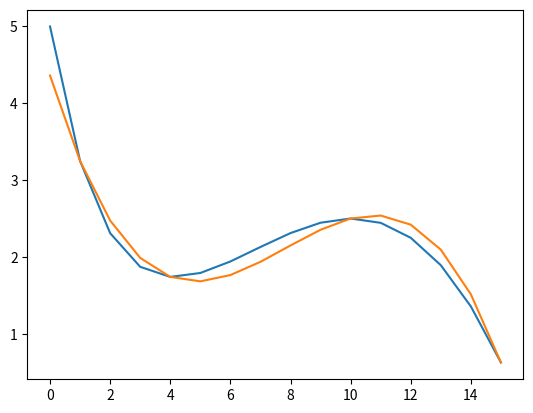

The matplotlib source for this figure:
import math as m
import numpy as np
from scipy import linalg
import matplotlib.pyplot as plt

def f(X):
    return [m.sin(i/5)*m.exp(i/10)+5*m.exp(-i/2) for i in X]

def slau(X, Y):
    A = np.array([X**i for i in range(X.size)])
    A = np.transpose(A)
    return (linalg.solve(A, Y))

def get_pol(W, x):
    k = 0
    y = 0
    for i in W:
        y += i * x ** k
        k += 1
    return y
        

def pol(W,X):
    return ([get_pol(W, i) for i in X])
    

def draw(W):
    X = np.arange(16)
    plt.plot(X, f(X), pol(W, X))
    plt.show()

X = np.array([1,4, 10, 15])
Y = f(X)
W = slau(X,Y)
print(W)
draw(W)